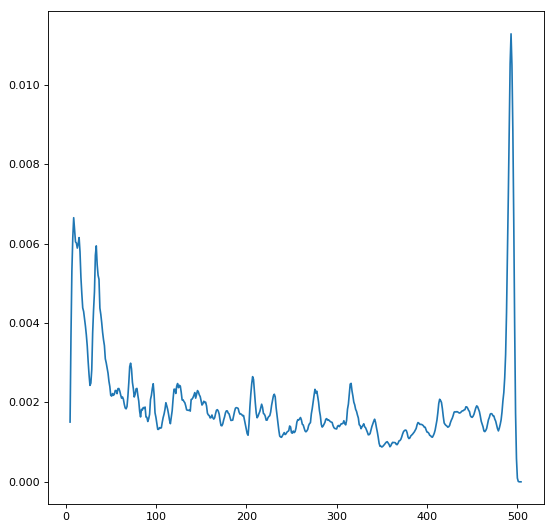

Source data for this figure (header and first rows):
5, 0.00150521
6, 0.003666
7, 0.005312
8, 0.006147
9, 0.006652
10, 0.006362
11, 0.006044
12, 0.006014
13, 0.005887
14, 0.005997
15, 0.006151
16, 0.005788
17, 0.005152
18, 0.004738
19, 0.004381
20, 0.004291
21, 0.004116
22, 0.003922
23, 0.003699
24, 0.003423
25, 0.003032
26, 0.002696
27, 0.002429
28, 0.002486
29, 0.002828
30, 0.003755
31, 0.004331
32, 0.004787
33, 0.005707
34, 0.005943
35, 0.005469
36, 0.005203
37, 0.0051
38, 0.004375
39, 0.004218
40, 0.004011
41, 0.003766
42, 0.003579
43, 0.003432
44, 0.003099
45, 0.002996
46, 0.002871
47, 0.002738
48, 0.002534
49, 0.0024
50, 0.00218
51, 0.002159
52, 0.002223
53, 0.002178
54, 0.002209
55, 0.0023
56, 0.002299
57, 0.002221
58, 0.002347
59, 0.002349
60, 0.002286
61, 0.002187
62, 0.002107
63, 0.002137
64, 0.00208
65, 0.001953
... 439 more rows
